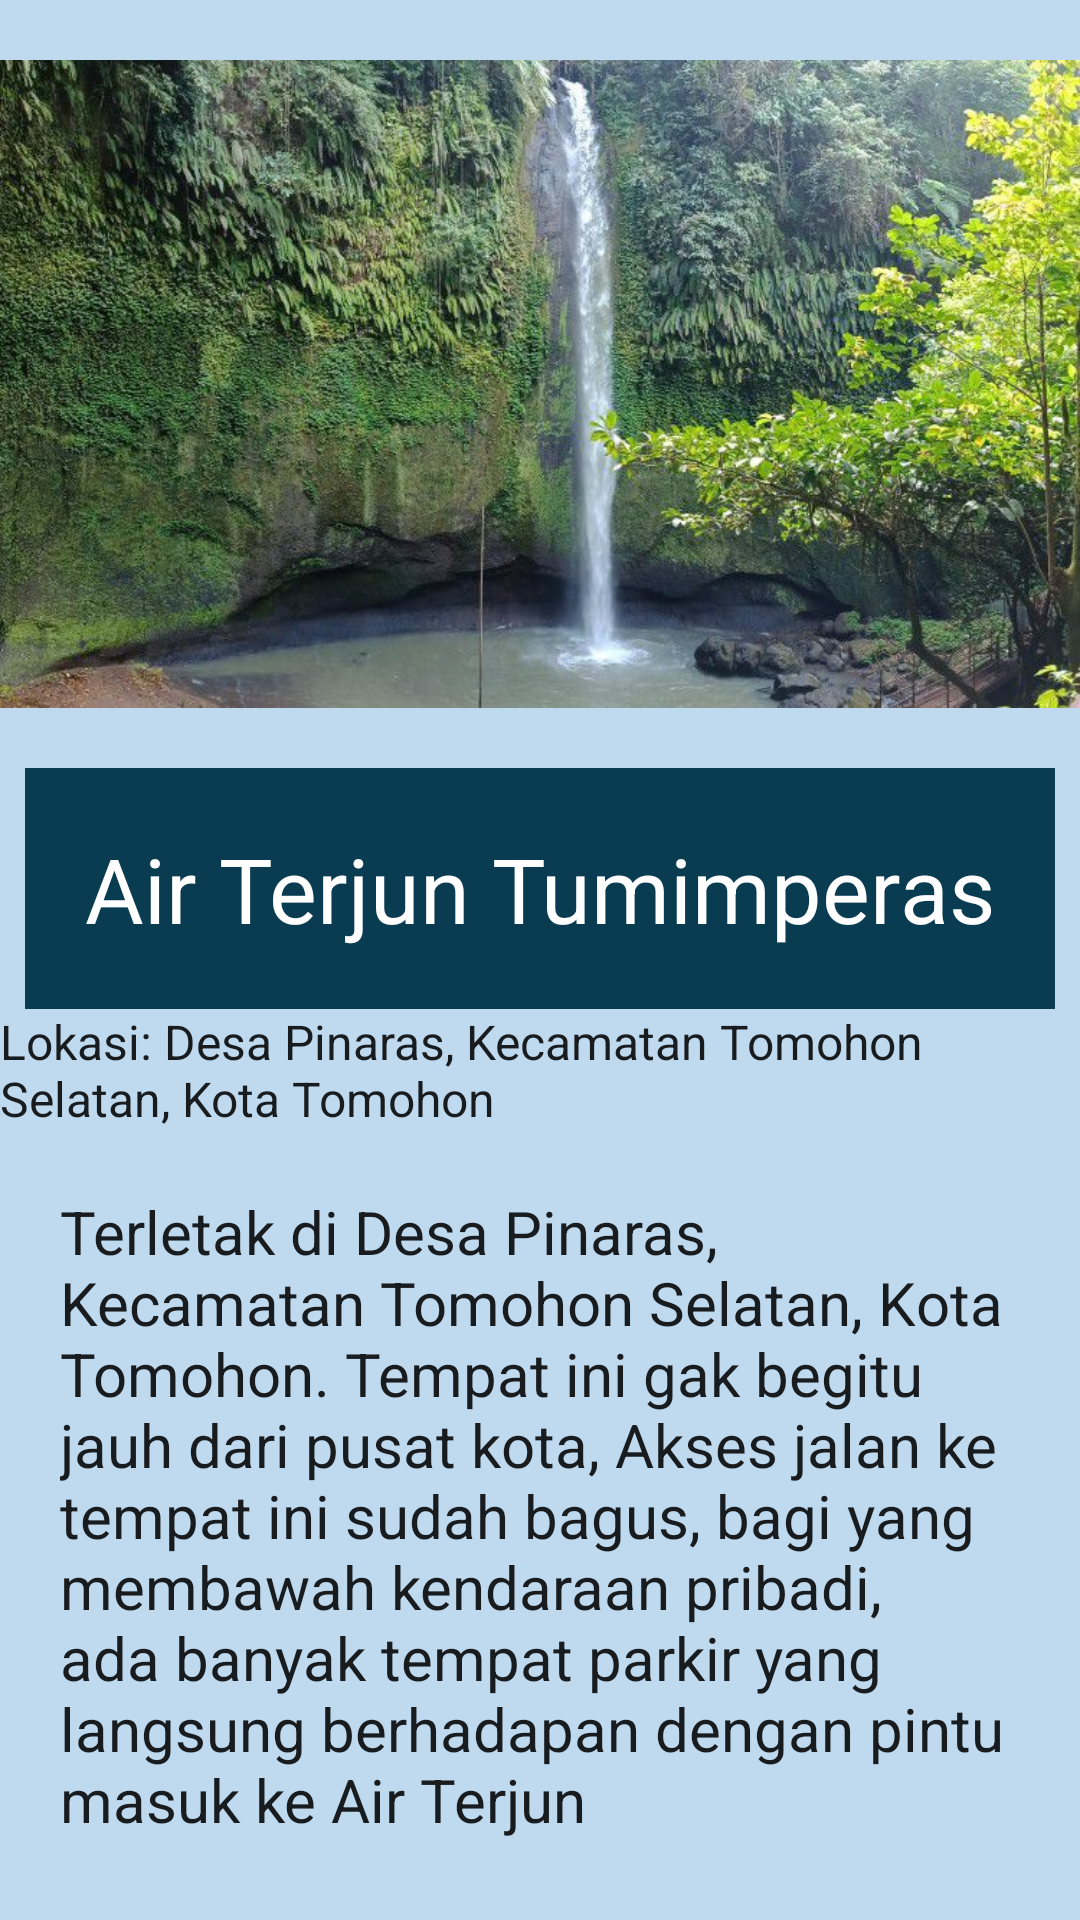

This screen was rendered from an Android layout file. Write that file and the resources it references.
<!-- AndroidManifest.xml: application theme Theme.Wisata -->
<!-- res/layout/activity_air_terjun.xml -->
<?xml version="1.0" encoding="utf-8"?>
<LinearLayout xmlns:android="http://schemas.android.com/apk/res/android"
    xmlns:app="http://schemas.android.com/apk/res-auto"
    xmlns:tools="http://schemas.android.com/tools"
    android:layout_width="match_parent"
    android:layout_height="match_parent"
    android:background="#BFDAEF"
    android:orientation="vertical"
    tools:context=".MainActivity">

    <ImageView
        android:layout_width="wrap_content"
        android:layout_height="256dp"
        android:src="@drawable/airterjun" />

    <TextView
        android:layout_width="wrap_content"
        android:layout_height="wrap_content"
        android:layout_gravity="center"
        android:background="#093B51"
        android:padding="20dp"
        android:text="Air Terjun Tumimperas"
        android:textAppearance="@style/TextAppearance.AppCompat.Body1"
        android:textColor="#FFFFFF"
        android:textSize="30dp" />

    <TextView
        android:layout_width="wrap_content"
        android:layout_height="wrap_content"
        android:layout_gravity="center"
        android:text="Lokasi: Desa Pinaras, Kecamatan Tomohon Selatan, Kota Tomohon"
        android:textAppearance="@style/TextAppearance.AppCompat.Body1"
        android:textSize="16dp" />

    <ScrollView
        android:layout_width="wrap_content"
        android:layout_height="338dp">

        <TextView
            android:layout_width="wrap_content"
            android:layout_height="wrap_content"
            android:padding="20dp"
            android:text="@string/text1"
            android:textAppearance="@style/TextAppearance.AppCompat.Body1"
            android:textSize="20dp" />

    </ScrollView>

</LinearLayout>
<!-- resources referenced by this layout -->
<resources>
  <!-- drawable airterjun: png bitmap (drawable, 137266 bytes) -->
  <string name="text1">
      Terletak di Desa Pinaras, Kecamatan Tomohon Selatan, Kota Tomohon. Tempat ini gak begitu jauh dari pusat kota,
      Akses jalan ke tempat ini sudah bagus, bagi yang membawah kendaraan pribadi, ada banyak tempat parkir yang langsung berhadapan dengan pintu masuk ke Air Terjun
      </string>
  <style name="Theme.Wisata" parent="Theme.MaterialComponents.DayNight.DarkActionBar">
          
          <item name="colorPrimary">@color/purple_500</item>
          <item name="colorPrimaryVariant">@color/purple_700</item>
          <item name="colorOnPrimary">@color/white</item>
          
          <item name="colorSecondary">@color/teal_200</item>
          <item name="colorSecondaryVariant">@color/teal_700</item>
          <item name="colorOnSecondary">@color/black</item>
          
          <item name="android:statusBarColor" tools:targetApi="l">?attr/colorPrimaryVariant</item>
          
      </style>
  <color name="purple_500">#FF6200EE</color>
  <color name="purple_700">#FF3700B3</color>
  <color name="white">#FFFFFFFF</color>
  <color name="teal_200">#FF03DAC5</color>
  <color name="teal_700">#FF018786</color>
  <color name="black">#FF000000</color>
</resources>
